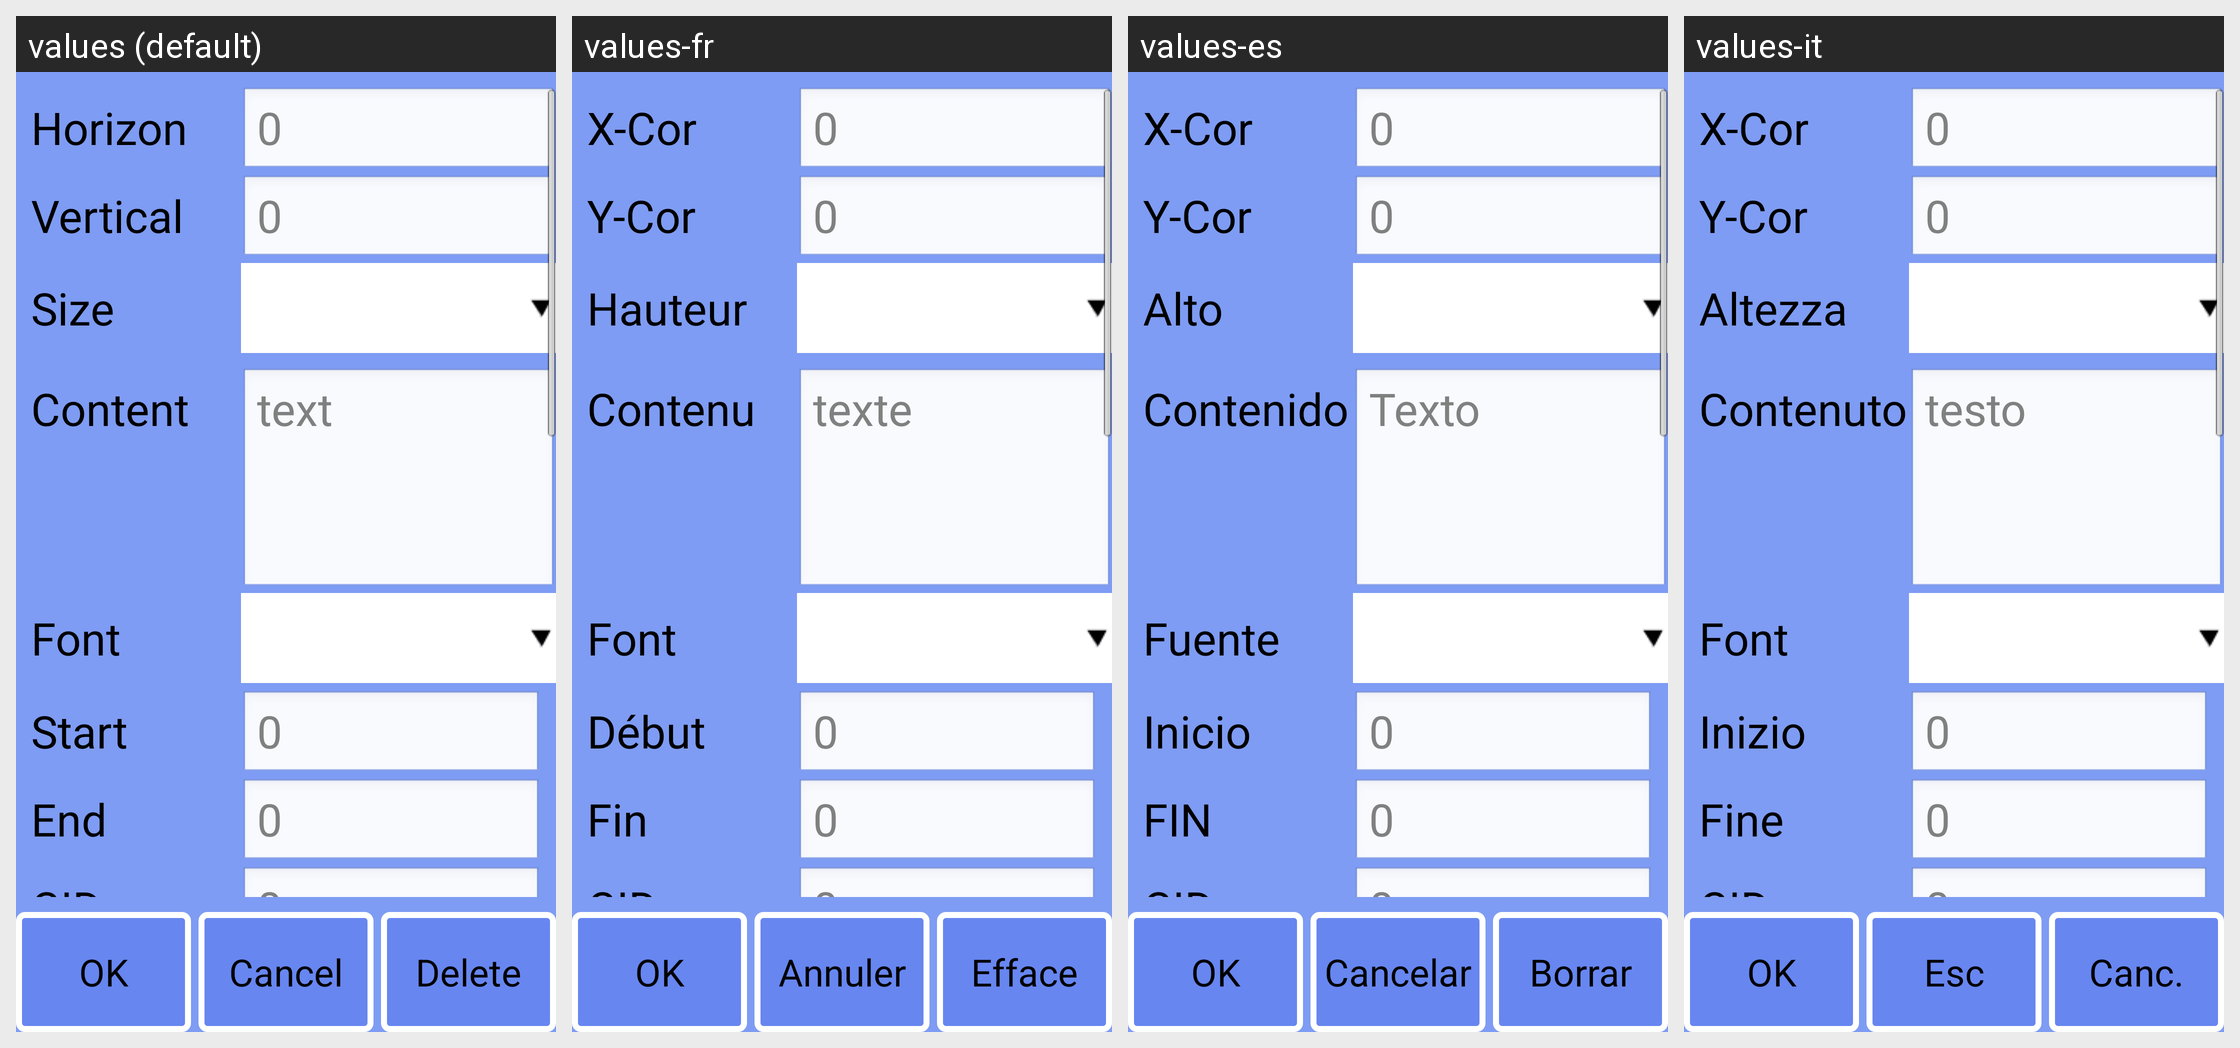

This grid shows one Android layout under several languages. Give, for every string resource on the screen, its name, the default text and each shown locale's text.
Android screen res/layout/obj_info_hypertext.xml rendered under 4 locales, left to right: values (default), values-fr, values-es, values-it. Device: Nexus 5 (rendered at 1080×1920; each locale shown at half size, 540×960, under a caption strip naming it); theme android:Theme.NoTitleBar.Fullscreen.
Other locales in the repository, not shown: values-cs-rCZ, values-de, values-it-rIT, values-ja, values-ko, values-pt-rBR, values-pt-rPT, values-ru-rRU, values-tr, values-zh, values-zh-rCN, values-zh-rTW.
Strings drawn on this screen, with the default value and each locale's value (text and hints the layout hard-codes, and strings that could not be matched under every locale, appear in the picture but are not listed):

strDefault
  values: 0
  values-fr: 0
  values-es: 0
  values-it: 0

str_cnt_min
  values: Start
  values-fr: Début
  values-es: Inicio
  values-it: Inizio

str_cnt_max
  values: End
  values-fr: Fin
  values-es: FIN
  values-it: Fine

str_cnt_index
  values: CID
  values-fr: CID
  values-es: CID
  values-it: CID

str_ok
  values: OK
  values-fr: OK
  values-es: OK
  values-it: OK

strNativeBtn
  values: Cancel
  values-fr: Annuler
  values-es: Cancelar
  values-it: Esc

str_del
  values: Delete
  values-fr: Efface
  values-es: Borrar
  values-it: Canc.

strXcor
  values: Horizon
  values-fr: X-Cor
  values-es: X-Cor
  values-it: X-Cor

strYcor
  values: Vertical
  values-fr: Y-Cor
  values-es: Y-Cor
  values-it: Y-Cor

strHigh
  values: Size
  values-fr: Hauteur
  values-es: Alto
  values-it: Altezza

txtDefault
  values: text
  values-fr: texte
  values-es: Texto
  values-it: testo

strCnt
  values: Content
  values-fr: Contenu
  values-es: Contenido
  values-it: Contenuto

strFont
  values: Font
  values-fr: Font
  values-es: Fuente
  values-it: Font
